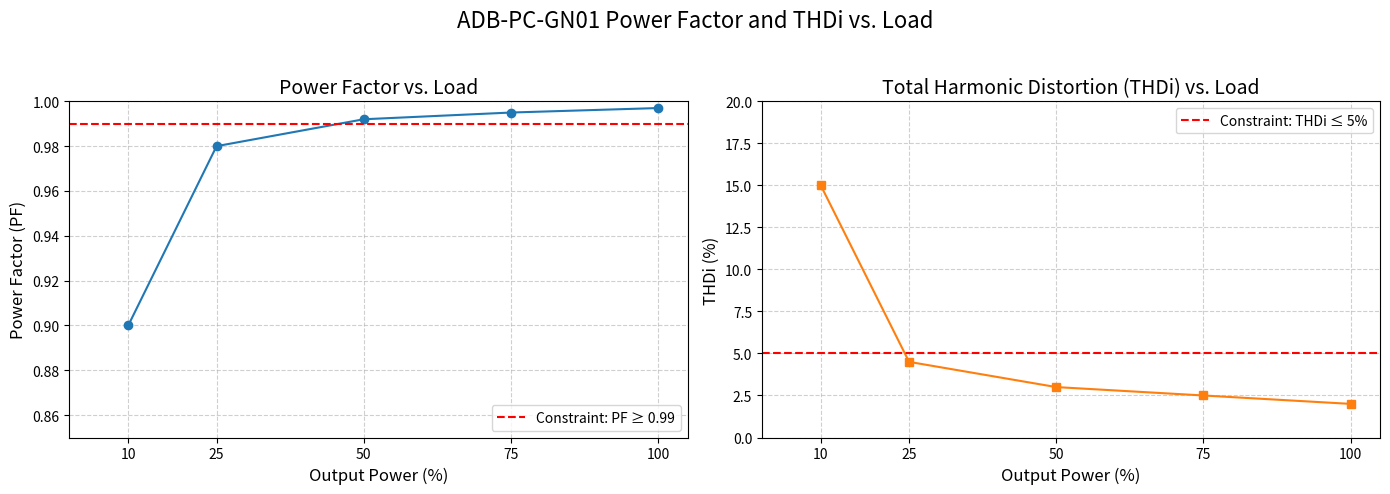

Write the Python code that produced this figure.
import matplotlib
matplotlib.use('Agg')

import pandas as pd
import matplotlib.pyplot as plt
import numpy as np

# --- Data Definition (10% to 100% load for plotting) ---
data = {
    'Output Power (%)': [10, 25, 50, 75, 100],
    'Power Factor (PF)': [0.90, 0.98, 0.992, 0.995, 0.997],
    'THDi (%)': [15.0, 4.5, 3.0, 2.5, 2.0]
}
df_plot = pd.DataFrame(data)

# --- Plot Generation ---
fig, axes = plt.subplots(1, 2, figsize=(14, 5))
fig.suptitle('ADB-PC-GN01 Power Factor and THDi vs. Load', fontsize=16)

# --- Subplot 1: Power Factor ---
axes[0].plot(df_plot['Output Power (%)'], df_plot['Power Factor (PF)'], marker='o', color='C0')
# FINAL FIX: Using Unicode characters (≥) instead of MathText (\ge)
axes[0].axhline(y=0.99, color='red', linestyle='--', label='Constraint: PF ≥ 0.99')
axes[0].set_xlabel('Output Power (%)', fontsize=12)
axes[0].set_ylabel('Power Factor (PF)', fontsize=12)
axes[0].set_title('Power Factor vs. Load', fontsize=14)
axes[0].set_ylim(0.85, 1.0)
axes[0].set_xlim(0, 105)
axes[0].grid(True, linestyle='--', alpha=0.6)
axes[0].legend(loc='lower right')
axes[0].set_xticks([10, 25, 50, 75, 100])

# --- Subplot 2: THDi ---
axes[1].plot(df_plot['Output Power (%)'], df_plot['THDi (%)'], marker='s', color='C1')
# FINAL FIX: Using Unicode characters (≤) instead of MathText (\le)
axes[1].axhline(y=5.0, color='red', linestyle='--', label='Constraint: THDi ≤ 5%')
axes[1].set_xlabel('Output Power (%)', fontsize=12)
axes[1].set_ylabel('THDi (%)', fontsize=12)
axes[1].set_title('Total Harmonic Distortion (THDi) vs. Load', fontsize=14)
axes[1].set_ylim(0, 20)
axes[1].set_xlim(0, 105)
axes[1].grid(True, linestyle='--', alpha=0.6)
axes[1].legend(loc='upper right')
axes[1].set_xticks([10, 25, 50, 75, 100])

plt.tight_layout(rect=[0, 0, 1, 0.95])
plt.savefig('afe_pf_thdi_plots.webp', dpi=300, bbox_inches='tight')
print("Combined plot saved successfully as 'afe_pf_thdi_plots.webp'")
